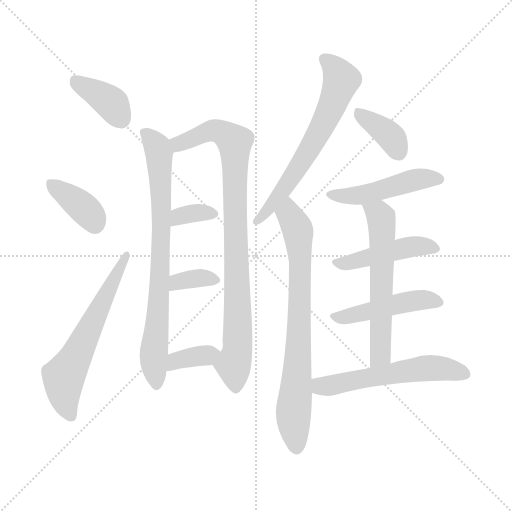
t = 0.00 s
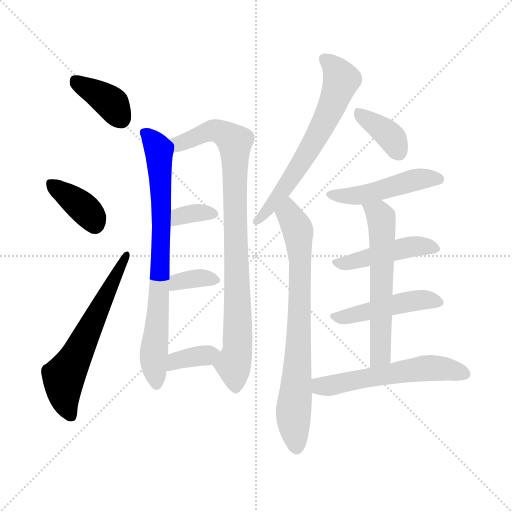
t = 2.17 s
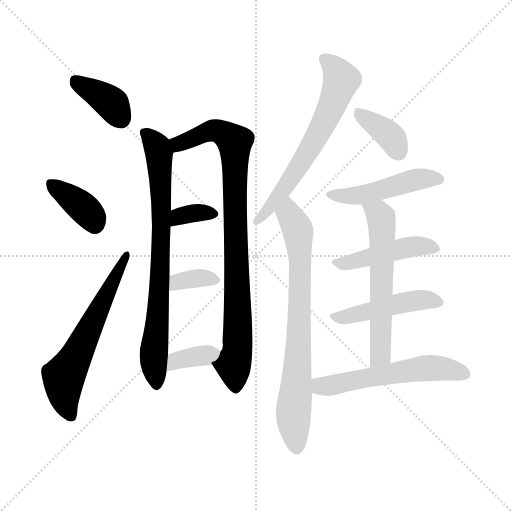
t = 4.33 s
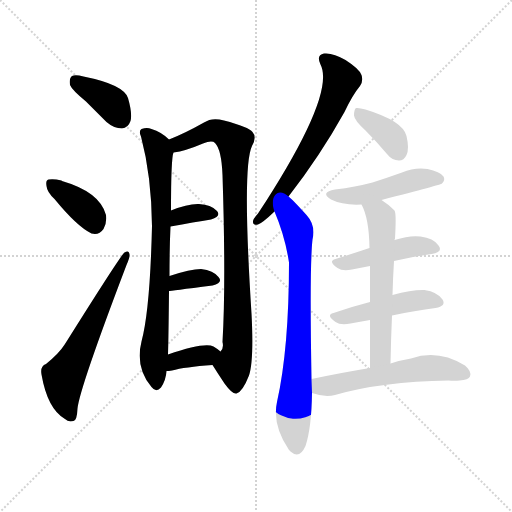
t = 6.50 s
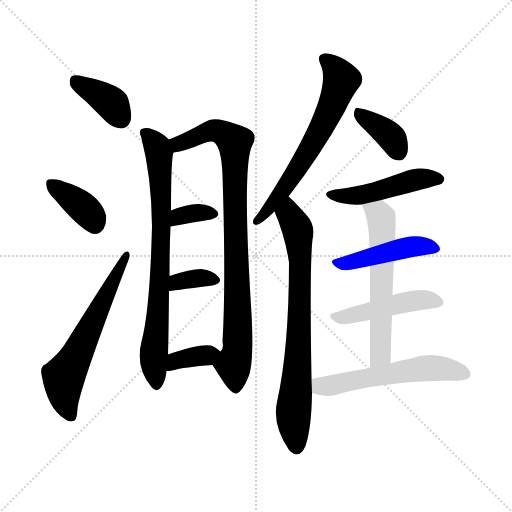
t = 8.66 s
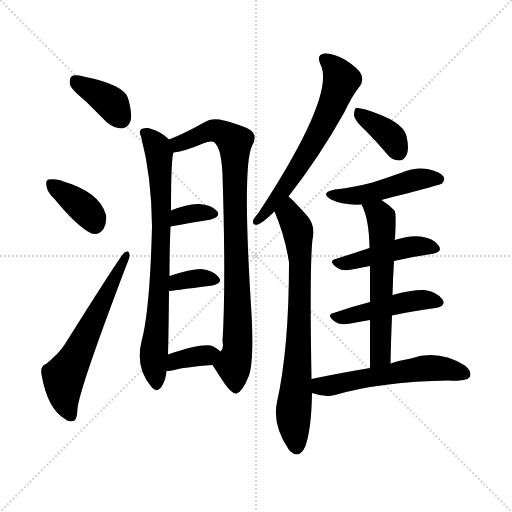
t = 10.83 s

The animated SVG that drew these frames (rendered in a browser with its animation timeline set to each time). Animation: 16 CSS @keyframes rules; one cycle of 10.83 s.

<svg version="1.1" viewBox="0 0 1024 1024" xmlns="http://www.w3.org/2000/svg">
  <g stroke="lightgray" stroke-dasharray="1,1" stroke-width="1" transform="scale(4, 4)">
    <line x1="0" y1="0" x2="256" y2="256"></line>
    <line x1="256" y1="0" x2="0" y2="256"></line>
    <line x1="128" y1="0" x2="128" y2="256"></line>
    <line x1="0" y1="128" x2="256" y2="128"></line>
  </g>
<g transform="scale(1, -1) translate(0, -900)">
   <style type="text/css">
    @keyframes keyframes0 {
      from {
       stroke: blue;
       stroke-dashoffset: 380;
       stroke-width: 128;
       }
       55% {
       animation-timing-function: step-end;
       stroke: blue;
       stroke-dashoffset: 0;
       stroke-width: 128;
       }
       to {
       stroke: black;
       stroke-width: 1024;
       }
       }
       #make-me-a-hanzi-animation-0 {
         animation: keyframes0 0.559245s both;
         animation-delay: 0.000000s;
         animation-timing-function: linear;
       }
    @keyframes keyframes1 {
      from {
       stroke: blue;
       stroke-dashoffset: 375;
       stroke-width: 128;
       }
       55% {
       animation-timing-function: step-end;
       stroke: blue;
       stroke-dashoffset: 0;
       stroke-width: 128;
       }
       to {
       stroke: black;
       stroke-width: 1024;
       }
       }
       #make-me-a-hanzi-animation-1 {
         animation: keyframes1 0.555176s both;
         animation-delay: 0.559245s;
         animation-timing-function: linear;
       }
    @keyframes keyframes2 {
      from {
       stroke: blue;
       stroke-dashoffset: 611;
       stroke-width: 128;
       }
       67% {
       animation-timing-function: step-end;
       stroke: blue;
       stroke-dashoffset: 0;
       stroke-width: 128;
       }
       to {
       stroke: black;
       stroke-width: 1024;
       }
       }
       #make-me-a-hanzi-animation-2 {
         animation: keyframes2 0.747233s both;
         animation-delay: 1.114421s;
         animation-timing-function: linear;
       }
    @keyframes keyframes3 {
      from {
       stroke: blue;
       stroke-dashoffset: 771;
       stroke-width: 128;
       }
       72% {
       animation-timing-function: step-end;
       stroke: blue;
       stroke-dashoffset: 0;
       stroke-width: 128;
       }
       to {
       stroke: black;
       stroke-width: 1024;
       }
       }
       #make-me-a-hanzi-animation-3 {
         animation: keyframes3 0.877441s both;
         animation-delay: 1.861654s;
         animation-timing-function: linear;
       }
    @keyframes keyframes4 {
      from {
       stroke: blue;
       stroke-dashoffset: 884;
       stroke-width: 128;
       }
       74% {
       animation-timing-function: step-end;
       stroke: blue;
       stroke-dashoffset: 0;
       stroke-width: 128;
       }
       to {
       stroke: black;
       stroke-width: 1024;
       }
       }
       #make-me-a-hanzi-animation-4 {
         animation: keyframes4 0.969401s both;
         animation-delay: 2.739095s;
         animation-timing-function: linear;
       }
    @keyframes keyframes5 {
      from {
       stroke: blue;
       stroke-dashoffset: 342;
       stroke-width: 128;
       }
       53% {
       animation-timing-function: step-end;
       stroke: blue;
       stroke-dashoffset: 0;
       stroke-width: 128;
       }
       to {
       stroke: black;
       stroke-width: 1024;
       }
       }
       #make-me-a-hanzi-animation-5 {
         animation: keyframes5 0.528320s both;
         animation-delay: 3.708496s;
         animation-timing-function: linear;
       }
    @keyframes keyframes6 {
      from {
       stroke: blue;
       stroke-dashoffset: 349;
       stroke-width: 128;
       }
       53% {
       animation-timing-function: step-end;
       stroke: blue;
       stroke-dashoffset: 0;
       stroke-width: 128;
       }
       to {
       stroke: black;
       stroke-width: 1024;
       }
       }
       #make-me-a-hanzi-animation-6 {
         animation: keyframes6 0.534017s both;
         animation-delay: 4.236816s;
         animation-timing-function: linear;
       }
    @keyframes keyframes7 {
      from {
       stroke: blue;
       stroke-dashoffset: 359;
       stroke-width: 128;
       }
       54% {
       animation-timing-function: step-end;
       stroke: blue;
       stroke-dashoffset: 0;
       stroke-width: 128;
       }
       to {
       stroke: black;
       stroke-width: 1024;
       }
       }
       #make-me-a-hanzi-animation-7 {
         animation: keyframes7 0.542155s both;
         animation-delay: 4.770833s;
         animation-timing-function: linear;
       }
    @keyframes keyframes8 {
      from {
       stroke: blue;
       stroke-dashoffset: 640;
       stroke-width: 128;
       }
       68% {
       animation-timing-function: step-end;
       stroke: blue;
       stroke-dashoffset: 0;
       stroke-width: 128;
       }
       to {
       stroke: black;
       stroke-width: 1024;
       }
       }
       #make-me-a-hanzi-animation-8 {
         animation: keyframes8 0.770833s both;
         animation-delay: 5.312988s;
         animation-timing-function: linear;
       }
    @keyframes keyframes9 {
      from {
       stroke: blue;
       stroke-dashoffset: 753;
       stroke-width: 128;
       }
       71% {
       animation-timing-function: step-end;
       stroke: blue;
       stroke-dashoffset: 0;
       stroke-width: 128;
       }
       to {
       stroke: black;
       stroke-width: 1024;
       }
       }
       #make-me-a-hanzi-animation-9 {
         animation: keyframes9 0.862793s both;
         animation-delay: 6.083822s;
         animation-timing-function: linear;
       }
    @keyframes keyframes10 {
      from {
       stroke: blue;
       stroke-dashoffset: 373;
       stroke-width: 128;
       }
       55% {
       animation-timing-function: step-end;
       stroke: blue;
       stroke-dashoffset: 0;
       stroke-width: 128;
       }
       to {
       stroke: black;
       stroke-width: 1024;
       }
       }
       #make-me-a-hanzi-animation-10 {
         animation: keyframes10 0.553548s both;
         animation-delay: 6.946615s;
         animation-timing-function: linear;
       }
    @keyframes keyframes11 {
      from {
       stroke: blue;
       stroke-dashoffset: 475;
       stroke-width: 128;
       }
       61% {
       animation-timing-function: step-end;
       stroke: blue;
       stroke-dashoffset: 0;
       stroke-width: 128;
       }
       to {
       stroke: black;
       stroke-width: 1024;
       }
       }
       #make-me-a-hanzi-animation-11 {
         animation: keyframes11 0.636556s both;
         animation-delay: 7.500163s;
         animation-timing-function: linear;
       }
    @keyframes keyframes12 {
      from {
       stroke: blue;
       stroke-dashoffset: 456;
       stroke-width: 128;
       }
       60% {
       animation-timing-function: step-end;
       stroke: blue;
       stroke-dashoffset: 0;
       stroke-width: 128;
       }
       to {
       stroke: black;
       stroke-width: 1024;
       }
       }
       #make-me-a-hanzi-animation-12 {
         animation: keyframes12 0.621094s both;
         animation-delay: 8.136719s;
         animation-timing-function: linear;
       }
    @keyframes keyframes13 {
      from {
       stroke: blue;
       stroke-dashoffset: 466;
       stroke-width: 128;
       }
       60% {
       animation-timing-function: step-end;
       stroke: blue;
       stroke-dashoffset: 0;
       stroke-width: 128;
       }
       to {
       stroke: black;
       stroke-width: 1024;
       }
       }
       #make-me-a-hanzi-animation-13 {
         animation: keyframes13 0.629232s both;
         animation-delay: 8.757812s;
         animation-timing-function: linear;
       }
    @keyframes keyframes14 {
      from {
       stroke: blue;
       stroke-dashoffset: 594;
       stroke-width: 128;
       }
       66% {
       animation-timing-function: step-end;
       stroke: blue;
       stroke-dashoffset: 0;
       stroke-width: 128;
       }
       to {
       stroke: black;
       stroke-width: 1024;
       }
       }
       #make-me-a-hanzi-animation-14 {
         animation: keyframes14 0.733398s both;
         animation-delay: 9.387044s;
         animation-timing-function: linear;
       }
    @keyframes keyframes15 {
      from {
       stroke: blue;
       stroke-dashoffset: 561;
       stroke-width: 128;
       }
       65% {
       animation-timing-function: step-end;
       stroke: blue;
       stroke-dashoffset: 0;
       stroke-width: 128;
       }
       to {
       stroke: black;
       stroke-width: 1024;
       }
       }
       #make-me-a-hanzi-animation-15 {
         animation: keyframes15 0.706543s both;
         animation-delay: 10.120443s;
         animation-timing-function: linear;
       }
</style>
<path d="M 172.0 697.0 Q 191.0 678.0 213.0 656.0 Q 228.0 643.0 244.0 643.0 Q 256.0 644.0 261.0 658.0 Q 265.0 673.0 256.0 704.0 Q 247.0 731.0 167.0 747.0 Q 151.0 751.0 144.0 748.0 Q 138.0 744.0 140.0 730.0 Q 144.0 720.0 172.0 697.0 Z" fill="lightgray"></path> 
<path d="M 109.0 502.0 Q 154.0 447.0 183.0 433.0 Q 198.0 429.0 207.0 442.0 Q 214.0 454.0 212.0 470.0 Q 200.0 516.0 124.0 538.0 L 123.0 539.0 Q 107.0 543.0 97.0 541.0 Q 91.0 540.0 93.0 528.0 Q 94.0 516.0 109.0 502.0 Z" fill="lightgray"></path> 
<path d="M 92.0 172.0 Q 80.0 168.0 83.0 151.0 Q 95.0 82.0 130.0 62.0 Q 137.0 55.0 147.0 58.0 Q 154.0 59.0 155.0 83.0 Q 159.0 123.0 253.0 370.0 Q 260.0 386.0 259.0 391.0 Q 258.0 401.0 249.0 395.0 Q 243.0 392.0 130.0 212.0 Q 118.0 193.0 92.0 172.0 Z" fill="lightgray"></path> 
<path d="M 338.0 621.0 Q 323.0 636.0 303.0 642.0 Q 294.0 646.0 283.0 642.0 Q 277.0 638.0 282.0 627.0 Q 303.0 548.0 304.0 448.0 Q 300.0 280.0 283.0 217.0 Q 270.0 165.0 303.0 126.0 Q 312.0 114.0 322.0 125.0 Q 332.0 140.0 333.0 158.0 L 336.0 191.0 Q 337.0 221.0 338.0 318.0 L 339.0 348.0 Q 339.0 405.0 341.0 447.0 L 342.0 479.0 Q 342.0 584.0 347.0 595.0 C 350.0 611.0 350.0 611.0 338.0 621.0 Z" fill="lightgray"></path> 
<path d="M 425.0 170.0 Q 437.0 151.0 449.0 133.0 Q 465.0 111.0 473.0 113.0 Q 485.0 116.0 498.0 149.0 Q 508.0 179.0 503.0 273.0 Q 484.0 567.0 504.0 608.0 Q 514.0 626.0 505.0 636.0 Q 498.0 646.0 448.0 659.0 Q 424.0 666.0 408.0 655.0 Q 369.0 633.0 338.0 621.0 C 310.0 609.0 318.0 589.0 347.0 595.0 Q 371.0 598.0 406.0 613.0 Q 424.0 620.0 430.0 614.0 Q 443.0 601.0 445.0 550.0 Q 452.0 334.0 445.0 216.0 Q 448.0 203.0 441.0 197.0 C 435.0 168.0 417.0 182.0 425.0 170.0 Z" fill="lightgray"></path> 
<path d="M 341.0 447.0 Q 389.0 456.0 422.0 461.0 Q 443.0 467.0 434.0 478.0 Q 422.0 491.0 398.0 492.0 Q 376.0 493.0 342.0 479.0 C 314.0 468.0 312.0 441.0 341.0 447.0 Z" fill="lightgray"></path> 
<path d="M 338.0 318.0 Q 339.0 318.0 425.0 329.0 Q 447.0 335.0 437.0 346.0 Q 427.0 359.0 402.0 362.0 Q 381.0 362.0 339.0 348.0 C 311.0 339.0 308.0 315.0 338.0 318.0 Z" fill="lightgray"></path> 
<path d="M 333.0 158.0 Q 337.0 158.0 344.0 159.0 Q 369.0 166.0 425.0 170.0 C 455.0 172.0 464.0 177.0 441.0 197.0 Q 437.0 201.0 427.0 207.0 Q 409.0 216.0 336.0 191.0 C 308.0 181.0 303.0 157.0 333.0 158.0 Z" fill="lightgray"></path> 
<path d="M 577.0 507.0 Q 640.0 588.0 689.0 676.0 Q 705.0 710.0 720.0 728.0 Q 727.0 738.0 723.0 750.0 Q 719.0 762.0 691.0 780.0 Q 666.0 795.0 648.0 793.0 Q 632.0 790.0 641.0 771.0 Q 672.0 711.0 516.0 473.0 Q 507.0 463.0 506.0 458.0 Q 505.0 448.0 516.0 451.0 Q 525.0 454.0 549.0 477.0 L 577.0 507.0 Z" fill="lightgray"></path> 
<path d="M 623.0 142.0 Q 619.0 368.0 625.0 421.0 Q 632.0 449.0 613.0 470.0 Q 583.0 503.0 577.0 507.0 C 555.0 528.0 538.0 505.0 549.0 477.0 Q 570.0 428.0 578.0 375.0 Q 578.0 203.0 554.0 96.0 Q 544.0 51.0 578.0 0.0 Q 579.0 0.0 581.0 -3.0 Q 599.0 -19.0 611.0 8.0 Q 623.0 44.0 624.0 114.0 L 623.0 142.0 Z" fill="lightgray"></path> 
<path d="M 731.0 639.0 Q 752.0 618.0 774.0 592.0 Q 784.0 579.0 798.0 579.0 Q 808.0 579.0 813.0 590.0 Q 819.0 602.0 813.0 628.0 Q 806.0 658.0 731.0 681.0 Q 718.0 685.0 712.0 684.0 Q 708.0 681.0 708.0 669.0 Q 709.0 659.0 731.0 639.0 Z" fill="lightgray"></path> 
<path d="M 763.0 500.0 Q 883.0 531.0 884.0 533.0 Q 891.0 540.0 887.0 547.0 Q 880.0 557.0 855.0 562.0 Q 830.0 566.0 804.0 555.0 Q 776.0 545.0 745.0 535.0 Q 711.0 526.0 670.0 521.0 Q 639.0 515.0 662.0 501.0 Q 686.0 489.0 723.0 491.0 L 763.0 500.0 Z" fill="lightgray"></path> 
<path d="M 788.0 378.0 Q 827.0 387.0 863.0 392.0 Q 887.0 396.0 877.0 409.0 Q 867.0 424.0 841.0 427.0 Q 820.0 430.0 789.0 420.0 L 739.0 404.0 Q 703.0 392.0 671.0 382.0 Q 655.0 378.0 675.0 364.0 Q 685.0 357.0 704.0 361.0 Q 722.0 365.0 740.0 368.0 L 788.0 378.0 Z" fill="lightgray"></path> 
<path d="M 784.0 269.0 Q 830.0 279.0 871.0 284.0 Q 893.0 288.0 885.0 301.0 Q 875.0 316.0 849.0 320.0 Q 825.0 321.0 785.0 310.0 L 740.0 296.0 Q 701.0 286.0 667.0 274.0 Q 651.0 270.0 671.0 256.0 Q 681.0 249.0 701.0 253.0 Q 720.0 257.0 740.0 260.0 L 784.0 269.0 Z" fill="lightgray"></path> 
<path d="M 781.0 173.0 Q 782.0 224.0 784.0 269.0 L 785.0 310.0 Q 786.0 346.0 788.0 378.0 L 789.0 420.0 Q 789.0 421.0 790.0 423.0 Q 793.0 474.0 789.0 479.0 Q 776.0 492.0 763.0 500.0 C 738.0 517.0 710.0 518.0 723.0 491.0 Q 738.0 464.0 739.0 404.0 L 740.0 368.0 Q 740.0 340.0 740.0 296.0 L 740.0 260.0 Q 740.0 218.0 740.0 164.0 C 740.0 134.0 780.0 143.0 781.0 173.0 Z" fill="lightgray"></path> 
<path d="M 740.0 164.0 Q 685.0 155.0 623.0 142.0 C 594.0 136.0 595.0 123.0 624.0 114.0 Q 649.0 105.0 670.0 110.0 Q 763.0 137.0 897.0 139.0 Q 909.0 138.0 919.0 139.0 Q 937.0 140.0 940.0 147.0 Q 944.0 157.0 930.0 169.0 Q 876.0 202.0 822.0 183.0 Q 803.0 180.0 781.0 173.0 L 740.0 164.0 Z" fill="lightgray"></path> 
      <clipPath id="make-me-a-hanzi-clip-0">
      <path d="M 172.0 697.0 Q 191.0 678.0 213.0 656.0 Q 228.0 643.0 244.0 643.0 Q 256.0 644.0 261.0 658.0 Q 265.0 673.0 256.0 704.0 Q 247.0 731.0 167.0 747.0 Q 151.0 751.0 144.0 748.0 Q 138.0 744.0 140.0 730.0 Q 144.0 720.0 172.0 697.0 Z" fill="lightgray"></path>
      </clipPath>
      <path clip-path="url(#make-me-a-hanzi-clip-0)" d="M 150.0 740.0 L 225.0 692.0 L 242.0 662.0 " fill="none" id="make-me-a-hanzi-animation-0" stroke-dasharray="252 504" stroke-linecap="round"></path>

      <clipPath id="make-me-a-hanzi-clip-1">
      <path d="M 109.0 502.0 Q 154.0 447.0 183.0 433.0 Q 198.0 429.0 207.0 442.0 Q 214.0 454.0 212.0 470.0 Q 200.0 516.0 124.0 538.0 L 123.0 539.0 Q 107.0 543.0 97.0 541.0 Q 91.0 540.0 93.0 528.0 Q 94.0 516.0 109.0 502.0 Z" fill="lightgray"></path>
      </clipPath>
      <path clip-path="url(#make-me-a-hanzi-clip-1)" d="M 103.0 532.0 L 173.0 479.0 L 189.0 452.0 " fill="none" id="make-me-a-hanzi-animation-1" stroke-dasharray="247 494" stroke-linecap="round"></path>

      <clipPath id="make-me-a-hanzi-clip-2">
      <path d="M 92.0 172.0 Q 80.0 168.0 83.0 151.0 Q 95.0 82.0 130.0 62.0 Q 137.0 55.0 147.0 58.0 Q 154.0 59.0 155.0 83.0 Q 159.0 123.0 253.0 370.0 Q 260.0 386.0 259.0 391.0 Q 258.0 401.0 249.0 395.0 Q 243.0 392.0 130.0 212.0 Q 118.0 193.0 92.0 172.0 Z" fill="lightgray"></path>
      </clipPath>
      <path clip-path="url(#make-me-a-hanzi-clip-2)" d="M 142.0 68.0 L 128.0 109.0 L 127.0 146.0 L 253.0 390.0 " fill="none" id="make-me-a-hanzi-animation-2" stroke-dasharray="483 966" stroke-linecap="round"></path>

      <clipPath id="make-me-a-hanzi-clip-3">
      <path d="M 338.0 621.0 Q 323.0 636.0 303.0 642.0 Q 294.0 646.0 283.0 642.0 Q 277.0 638.0 282.0 627.0 Q 303.0 548.0 304.0 448.0 Q 300.0 280.0 283.0 217.0 Q 270.0 165.0 303.0 126.0 Q 312.0 114.0 322.0 125.0 Q 332.0 140.0 333.0 158.0 L 336.0 191.0 Q 337.0 221.0 338.0 318.0 L 339.0 348.0 Q 339.0 405.0 341.0 447.0 L 342.0 479.0 Q 342.0 584.0 347.0 595.0 C 350.0 611.0 350.0 611.0 338.0 621.0 Z" fill="lightgray"></path>
      </clipPath>
      <path clip-path="url(#make-me-a-hanzi-clip-3)" d="M 290.0 634.0 L 315.0 606.0 L 323.0 515.0 L 318.0 304.0 L 308.0 204.0 L 313.0 130.0 " fill="none" id="make-me-a-hanzi-animation-3" stroke-dasharray="643 1286" stroke-linecap="round"></path>

      <clipPath id="make-me-a-hanzi-clip-4">
      <path d="M 425.0 170.0 Q 437.0 151.0 449.0 133.0 Q 465.0 111.0 473.0 113.0 Q 485.0 116.0 498.0 149.0 Q 508.0 179.0 503.0 273.0 Q 484.0 567.0 504.0 608.0 Q 514.0 626.0 505.0 636.0 Q 498.0 646.0 448.0 659.0 Q 424.0 666.0 408.0 655.0 Q 369.0 633.0 338.0 621.0 C 310.0 609.0 318.0 589.0 347.0 595.0 Q 371.0 598.0 406.0 613.0 Q 424.0 620.0 430.0 614.0 Q 443.0 601.0 445.0 550.0 Q 452.0 334.0 445.0 216.0 Q 448.0 203.0 441.0 197.0 C 435.0 168.0 417.0 182.0 425.0 170.0 Z" fill="lightgray"></path>
      </clipPath>
      <path clip-path="url(#make-me-a-hanzi-clip-4)" d="M 347.0 617.0 L 357.0 612.0 L 428.0 639.0 L 452.0 631.0 L 469.0 615.0 L 476.0 312.0 L 476.0 204.0 L 467.0 169.0 L 472.0 124.0 " fill="none" id="make-me-a-hanzi-animation-4" stroke-dasharray="756 1512" stroke-linecap="round"></path>

      <clipPath id="make-me-a-hanzi-clip-5">
      <path d="M 341.0 447.0 Q 389.0 456.0 422.0 461.0 Q 443.0 467.0 434.0 478.0 Q 422.0 491.0 398.0 492.0 Q 376.0 493.0 342.0 479.0 C 314.0 468.0 312.0 441.0 341.0 447.0 Z" fill="lightgray"></path>
      </clipPath>
      <path clip-path="url(#make-me-a-hanzi-clip-5)" d="M 348.0 452.0 L 353.0 463.0 L 370.0 471.0 L 425.0 472.0 " fill="none" id="make-me-a-hanzi-animation-5" stroke-dasharray="214 428" stroke-linecap="round"></path>

      <clipPath id="make-me-a-hanzi-clip-6">
      <path d="M 338.0 318.0 Q 339.0 318.0 425.0 329.0 Q 447.0 335.0 437.0 346.0 Q 427.0 359.0 402.0 362.0 Q 381.0 362.0 339.0 348.0 C 311.0 339.0 308.0 315.0 338.0 318.0 Z" fill="lightgray"></path>
      </clipPath>
      <path clip-path="url(#make-me-a-hanzi-clip-6)" d="M 339.0 325.0 L 390.0 343.0 L 429.0 339.0 " fill="none" id="make-me-a-hanzi-animation-6" stroke-dasharray="221 442" stroke-linecap="round"></path>

      <clipPath id="make-me-a-hanzi-clip-7">
      <path d="M 333.0 158.0 Q 337.0 158.0 344.0 159.0 Q 369.0 166.0 425.0 170.0 C 455.0 172.0 464.0 177.0 441.0 197.0 Q 437.0 201.0 427.0 207.0 Q 409.0 216.0 336.0 191.0 C 308.0 181.0 303.0 157.0 333.0 158.0 Z" fill="lightgray"></path>
      </clipPath>
      <path clip-path="url(#make-me-a-hanzi-clip-7)" d="M 338.0 163.0 L 354.0 180.0 L 433.0 193.0 " fill="none" id="make-me-a-hanzi-animation-7" stroke-dasharray="231 462" stroke-linecap="round"></path>

      <clipPath id="make-me-a-hanzi-clip-8">
      <path d="M 577.0 507.0 Q 640.0 588.0 689.0 676.0 Q 705.0 710.0 720.0 728.0 Q 727.0 738.0 723.0 750.0 Q 719.0 762.0 691.0 780.0 Q 666.0 795.0 648.0 793.0 Q 632.0 790.0 641.0 771.0 Q 672.0 711.0 516.0 473.0 Q 507.0 463.0 506.0 458.0 Q 505.0 448.0 516.0 451.0 Q 525.0 454.0 549.0 477.0 L 577.0 507.0 Z" fill="lightgray"></path>
      </clipPath>
      <path clip-path="url(#make-me-a-hanzi-clip-8)" d="M 650.0 780.0 L 672.0 762.0 L 683.0 740.0 L 667.0 697.0 L 595.0 562.0 L 514.0 458.0 " fill="none" id="make-me-a-hanzi-animation-8" stroke-dasharray="512 1024" stroke-linecap="round"></path>

      <clipPath id="make-me-a-hanzi-clip-9">
      <path d="M 623.0 142.0 Q 619.0 368.0 625.0 421.0 Q 632.0 449.0 613.0 470.0 Q 583.0 503.0 577.0 507.0 C 555.0 528.0 538.0 505.0 549.0 477.0 Q 570.0 428.0 578.0 375.0 Q 578.0 203.0 554.0 96.0 Q 544.0 51.0 578.0 0.0 Q 579.0 0.0 581.0 -3.0 Q 599.0 -19.0 611.0 8.0 Q 623.0 44.0 624.0 114.0 L 623.0 142.0 Z" fill="lightgray"></path>
      </clipPath>
      <path clip-path="url(#make-me-a-hanzi-clip-9)" d="M 575.0 500.0 L 578.0 472.0 L 596.0 438.0 L 600.0 384.0 L 598.0 223.0 L 587.0 76.0 L 594.0 9.0 " fill="none" id="make-me-a-hanzi-animation-9" stroke-dasharray="625 1250" stroke-linecap="round"></path>

      <clipPath id="make-me-a-hanzi-clip-10">
      <path d="M 731.0 639.0 Q 752.0 618.0 774.0 592.0 Q 784.0 579.0 798.0 579.0 Q 808.0 579.0 813.0 590.0 Q 819.0 602.0 813.0 628.0 Q 806.0 658.0 731.0 681.0 Q 718.0 685.0 712.0 684.0 Q 708.0 681.0 708.0 669.0 Q 709.0 659.0 731.0 639.0 Z" fill="lightgray"></path>
      </clipPath>
      <path clip-path="url(#make-me-a-hanzi-clip-10)" d="M 716.0 675.0 L 774.0 634.0 L 798.0 595.0 " fill="none" id="make-me-a-hanzi-animation-10" stroke-dasharray="245 490" stroke-linecap="round"></path>

      <clipPath id="make-me-a-hanzi-clip-11">
      <path d="M 763.0 500.0 Q 883.0 531.0 884.0 533.0 Q 891.0 540.0 887.0 547.0 Q 880.0 557.0 855.0 562.0 Q 830.0 566.0 804.0 555.0 Q 776.0 545.0 745.0 535.0 Q 711.0 526.0 670.0 521.0 Q 639.0 515.0 662.0 501.0 Q 686.0 489.0 723.0 491.0 L 763.0 500.0 Z" fill="lightgray"></path>
      </clipPath>
      <path clip-path="url(#make-me-a-hanzi-clip-11)" d="M 664.0 512.0 L 713.0 509.0 L 773.0 521.0 L 828.0 540.0 L 879.0 541.0 " fill="none" id="make-me-a-hanzi-animation-11" stroke-dasharray="347 694" stroke-linecap="round"></path>

      <clipPath id="make-me-a-hanzi-clip-12">
      <path d="M 788.0 378.0 Q 827.0 387.0 863.0 392.0 Q 887.0 396.0 877.0 409.0 Q 867.0 424.0 841.0 427.0 Q 820.0 430.0 789.0 420.0 L 739.0 404.0 Q 703.0 392.0 671.0 382.0 Q 655.0 378.0 675.0 364.0 Q 685.0 357.0 704.0 361.0 Q 722.0 365.0 740.0 368.0 L 788.0 378.0 Z" fill="lightgray"></path>
      </clipPath>
      <path clip-path="url(#make-me-a-hanzi-clip-12)" d="M 673.0 373.0 L 695.0 374.0 L 814.0 406.0 L 845.0 409.0 L 868.0 402.0 " fill="none" id="make-me-a-hanzi-animation-12" stroke-dasharray="328 656" stroke-linecap="round"></path>

      <clipPath id="make-me-a-hanzi-clip-13">
      <path d="M 784.0 269.0 Q 830.0 279.0 871.0 284.0 Q 893.0 288.0 885.0 301.0 Q 875.0 316.0 849.0 320.0 Q 825.0 321.0 785.0 310.0 L 740.0 296.0 Q 701.0 286.0 667.0 274.0 Q 651.0 270.0 671.0 256.0 Q 681.0 249.0 701.0 253.0 Q 720.0 257.0 740.0 260.0 L 784.0 269.0 Z" fill="lightgray"></path>
      </clipPath>
      <path clip-path="url(#make-me-a-hanzi-clip-13)" d="M 669.0 265.0 L 824.0 298.0 L 853.0 301.0 L 875.0 295.0 " fill="none" id="make-me-a-hanzi-animation-13" stroke-dasharray="338 676" stroke-linecap="round"></path>

      <clipPath id="make-me-a-hanzi-clip-14">
      <path d="M 781.0 173.0 Q 782.0 224.0 784.0 269.0 L 785.0 310.0 Q 786.0 346.0 788.0 378.0 L 789.0 420.0 Q 789.0 421.0 790.0 423.0 Q 793.0 474.0 789.0 479.0 Q 776.0 492.0 763.0 500.0 C 738.0 517.0 710.0 518.0 723.0 491.0 Q 738.0 464.0 739.0 404.0 L 740.0 368.0 Q 740.0 340.0 740.0 296.0 L 740.0 260.0 Q 740.0 218.0 740.0 164.0 C 740.0 134.0 780.0 143.0 781.0 173.0 Z" fill="lightgray"></path>
      </clipPath>
      <path clip-path="url(#make-me-a-hanzi-clip-14)" d="M 731.0 488.0 L 758.0 472.0 L 765.0 436.0 L 761.0 190.0 L 745.0 172.0 " fill="none" id="make-me-a-hanzi-animation-14" stroke-dasharray="466 932" stroke-linecap="round"></path>

      <clipPath id="make-me-a-hanzi-clip-15">
      <path d="M 740.0 164.0 Q 685.0 155.0 623.0 142.0 C 594.0 136.0 595.0 123.0 624.0 114.0 Q 649.0 105.0 670.0 110.0 Q 763.0 137.0 897.0 139.0 Q 909.0 138.0 919.0 139.0 Q 937.0 140.0 940.0 147.0 Q 944.0 157.0 930.0 169.0 Q 876.0 202.0 822.0 183.0 Q 803.0 180.0 781.0 173.0 L 740.0 164.0 Z" fill="lightgray"></path>
      </clipPath>
      <path clip-path="url(#make-me-a-hanzi-clip-15)" d="M 632.0 135.0 L 641.0 127.0 L 660.0 129.0 L 861.0 164.0 L 930.0 152.0 " fill="none" id="make-me-a-hanzi-animation-15" stroke-dasharray="433 866" stroke-linecap="round"></path>

</g>
</svg>
